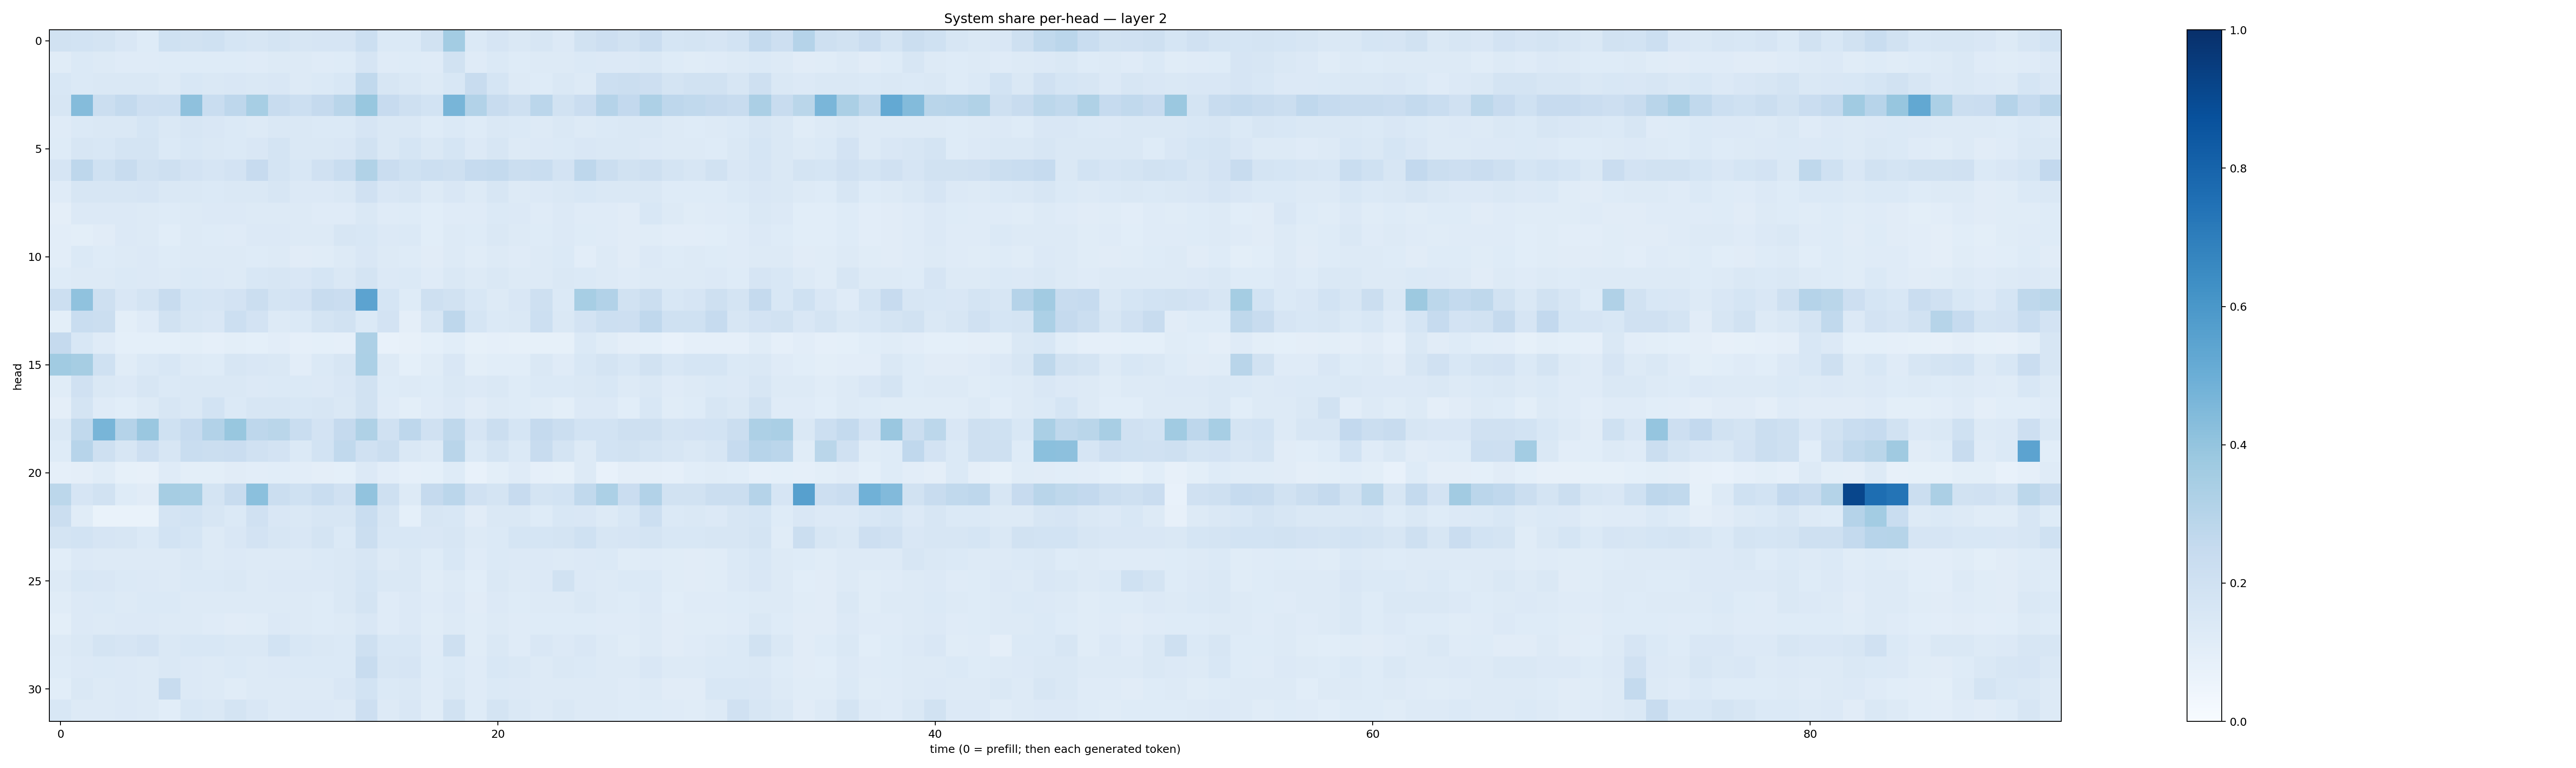

The data file committed next to this chart (first rows):
0.18790197, 0.18726534, 0.17703465, 0.14921215, 0.12465288, 0.19986148, 0.1882447, 0.20147236, 0.16816607, 0.15942305, 0.17793268, 0.16169147, 0.16424912, 0.16671915, 0.21600848, 0.13981254, 0.13992792, 0.18900338, 0.35690343, 0.14033626, 0.16586372, 0.14670593, 0.16006587, 0.13671392
0.1139, 0.1375, 0.1273, 0.1194, 0.1182, 0.1232, 0.1236, 0.1224, 0.1226, 0.121, 0.1267, 0.1253, 0.1196, 0.1239, 0.1676, 0.1209, 0.1244, 0.118, 0.1877, 0.1192, 0.1379, 0.1217, 0.128, 0.1298
0.1541, 0.1381, 0.1432, 0.145, 0.1407, 0.1285, 0.1544, 0.1467, 0.1505, 0.1436, 0.1492, 0.1295, 0.1385, 0.1559, 0.2649, 0.162, 0.142, 0.1284, 0.1541, 0.2377, 0.1702, 0.1289, 0.1223, 0.1476
0.164, 0.4365, 0.2188, 0.2577, 0.2112, 0.2181, 0.412, 0.2305, 0.2759, 0.3449, 0.2388, 0.2178, 0.2529, 0.2926, 0.389, 0.2438, 0.2101, 0.1871, 0.4665, 0.3122, 0.2398, 0.2069, 0.2834, 0.1881
0.1186, 0.1402, 0.1451, 0.1482, 0.1696, 0.1453, 0.1574, 0.1519, 0.1383, 0.1298, 0.1427, 0.1413, 0.1389, 0.1376, 0.1655, 0.1468, 0.1438, 0.1212, 0.1388, 0.1217, 0.1419, 0.1381, 0.1323, 0.1439
0.1222, 0.1616, 0.1535, 0.1795, 0.1746, 0.1396, 0.1535, 0.141, 0.137, 0.1503, 0.1737, 0.1411, 0.1417, 0.1487, 0.1885, 0.145, 0.169, 0.1418, 0.1685, 0.1353, 0.1574, 0.1294, 0.1357, 0.1394
0.1658, 0.2745, 0.201, 0.2357, 0.1885, 0.2069, 0.183, 0.167, 0.1822, 0.2444, 0.1764, 0.154, 0.1978, 0.2317, 0.3157, 0.2271, 0.2019, 0.2163, 0.2078, 0.2481, 0.2566, 0.2233, 0.233, 0.1822
0.1195, 0.161, 0.1601, 0.1632, 0.1654, 0.1476, 0.1432, 0.1403, 0.1458, 0.1466, 0.1638, 0.1354, 0.133, 0.145, 0.1978, 0.1502, 0.1601, 0.1257, 0.1515, 0.1268, 0.158, 0.132, 0.1361, 0.1457
0.09758, 0.1346, 0.1357, 0.135, 0.1275, 0.1228, 0.1292, 0.1338, 0.1337, 0.1254, 0.1297, 0.126, 0.1194, 0.1204, 0.1453, 0.1194, 0.1247, 0.1083, 0.1203, 0.1181, 0.1368, 0.1349, 0.1193, 0.1332
0.1032, 0.1008, 0.1105, 0.134, 0.1279, 0.1085, 0.1294, 0.123, 0.1177, 0.1341, 0.134, 0.1259, 0.1299, 0.1604, 0.155, 0.1367, 0.1389, 0.1076, 0.1291, 0.1231, 0.1421, 0.1294, 0.1232, 0.1349
0.1049, 0.14, 0.1212, 0.1289, 0.1347, 0.1217, 0.1276, 0.1251, 0.1289, 0.122, 0.1275, 0.1111, 0.1151, 0.1272, 0.1511, 0.126, 0.1249, 0.1119, 0.126, 0.1164, 0.1291, 0.1204, 0.131, 0.1374
0.1223, 0.1302, 0.1326, 0.1367, 0.1366, 0.1318, 0.139, 0.1347, 0.1323, 0.1527, 0.1565, 0.1506, 0.1689, 0.1465, 0.1719, 0.1364, 0.1379, 0.1195, 0.1414, 0.1294, 0.1454, 0.1315, 0.1327, 0.1467
0.2152, 0.4078, 0.204, 0.1506, 0.1734, 0.2394, 0.1704, 0.1643, 0.181, 0.219, 0.1783, 0.1826, 0.237, 0.2302, 0.5432, 0.1705, 0.1245, 0.2085, 0.1897, 0.1543, 0.1287, 0.1506, 0.2092, 0.1373
0.09994, 0.2315, 0.221, 0.09949, 0.1192, 0.1905, 0.1624, 0.1501, 0.2187, 0.1822, 0.1302, 0.1392, 0.1782, 0.1891, 0.1371, 0.1836, 0.09653, 0.1595, 0.2769, 0.1705, 0.1381, 0.1434, 0.217, 0.1469
0.2513, 0.1533, 0.1203, 0.09363, 0.09059, 0.09369, 0.1011, 0.08725, 0.09812, 0.09231, 0.1017, 0.08684, 0.09186, 0.08896, 0.3256, 0.07685, 0.07975, 0.09263, 0.1085, 0.08312, 0.08891, 0.08237, 0.08444, 0.08218
0.3667, 0.3504, 0.2021, 0.1159, 0.1367, 0.1527, 0.1257, 0.1213, 0.1612, 0.1509, 0.1417, 0.1026, 0.1392, 0.1584, 0.3294, 0.1299, 0.09154, 0.1152, 0.1486, 0.1, 0.1066, 0.1084, 0.1462, 0.119
0.116, 0.1982, 0.147, 0.1349, 0.1622, 0.1385, 0.1423, 0.1429, 0.1442, 0.1338, 0.1372, 0.1399, 0.1353, 0.1518, 0.1909, 0.1241, 0.1299, 0.1221, 0.1413, 0.1354, 0.141, 0.1221, 0.1376, 0.1368
0.09518, 0.176, 0.1209, 0.1057, 0.1303, 0.1563, 0.1459, 0.185, 0.1395, 0.1587, 0.1627, 0.154, 0.1573, 0.148, 0.1934, 0.1193, 0.1006, 0.1187, 0.133, 0.1128, 0.1293, 0.1215, 0.1163, 0.09849
0.1454, 0.2639, 0.4665, 0.3038, 0.3858, 0.2011, 0.2481, 0.3107, 0.3904, 0.2735, 0.2875, 0.2329, 0.1825, 0.2503, 0.3228, 0.1989, 0.2763, 0.1989, 0.2702, 0.1644, 0.2196, 0.1698, 0.25, 0.2259
0.1244, 0.2956, 0.2077, 0.1599, 0.2122, 0.1578, 0.2335, 0.2229, 0.2275, 0.1978, 0.18, 0.1405, 0.1854, 0.2619, 0.1968, 0.2215, 0.1424, 0.1258, 0.2909, 0.1397, 0.1738, 0.1386, 0.2387, 0.1788
0.08623, 0.0945, 0.1166, 0.0852, 0.08172, 0.1173, 0.09813, 0.09892, 0.1118, 0.1051, 0.1086, 0.1045, 0.09524, 0.09048, 0.1328, 0.1018, 0.08745, 0.09324, 0.123, 0.07709, 0.1014, 0.1177, 0.0877, 0.08484
0.2787, 0.1677, 0.194, 0.1247, 0.1101, 0.3498, 0.3467, 0.1783, 0.2395, 0.4202, 0.2199, 0.2016, 0.2339, 0.1991, 0.4041, 0.2049, 0.1273, 0.2518, 0.2817, 0.1975, 0.1749, 0.2423, 0.1752, 0.1837
0.2257, 0.1164, 0.06664, 0.06859, 0.06713, 0.1786, 0.1863, 0.1564, 0.1375, 0.199, 0.1502, 0.1413, 0.1639, 0.1565, 0.2329, 0.1586, 0.09296, 0.1639, 0.1561, 0.1102, 0.1421, 0.1481, 0.1248, 0.156
0.1745, 0.1867, 0.1676, 0.1593, 0.1402, 0.1838, 0.1704, 0.1306, 0.1523, 0.1816, 0.1597, 0.149, 0.1774, 0.1388, 0.2257, 0.1536, 0.1544, 0.1514, 0.1569, 0.1313, 0.1386, 0.1695, 0.171, 0.175
0.109, 0.1352, 0.1324, 0.1324, 0.1267, 0.1276, 0.147, 0.1309, 0.1336, 0.1326, 0.1313, 0.1275, 0.1382, 0.1408, 0.1624, 0.1299, 0.1418, 0.1214, 0.154, 0.1205, 0.1372, 0.135, 0.1337, 0.1278
0.1287, 0.1542, 0.1503, 0.1388, 0.1346, 0.1254, 0.1367, 0.1402, 0.1419, 0.1273, 0.135, 0.1361, 0.1336, 0.1442, 0.1683, 0.147, 0.1444, 0.1166, 0.131, 0.1075, 0.1467, 0.1265, 0.1331, 0.1892
0.1139, 0.1333, 0.1371, 0.1319, 0.1385, 0.1388, 0.1267, 0.1301, 0.1327, 0.1271, 0.1328, 0.1297, 0.123, 0.1442, 0.1762, 0.119, 0.1338, 0.1203, 0.1343, 0.1126, 0.1352, 0.1249, 0.126, 0.1295
0.09908, 0.1332, 0.1282, 0.1338, 0.1344, 0.1266, 0.1308, 0.1199, 0.1122, 0.117, 0.1333, 0.1256, 0.1229, 0.1293, 0.1521, 0.1203, 0.1362, 0.1142, 0.1271, 0.1168, 0.131, 0.1187, 0.1238, 0.1218
0.1253, 0.1476, 0.1793, 0.1675, 0.1824, 0.1451, 0.1556, 0.1557, 0.1479, 0.1419, 0.1842, 0.1532, 0.1425, 0.1405, 0.206, 0.1529, 0.1527, 0.1203, 0.2101, 0.1154, 0.1417, 0.12, 0.1491, 0.1337
0.1215, 0.134, 0.137, 0.1347, 0.1312, 0.1435, 0.1363, 0.131, 0.1382, 0.1288, 0.1353, 0.1405, 0.1376, 0.1387, 0.2413, 0.1634, 0.1653, 0.1221, 0.1394, 0.1196, 0.1529, 0.1407, 0.1327, 0.1453
0.1092, 0.1478, 0.1251, 0.1345, 0.1298, 0.2375, 0.1367, 0.1261, 0.116, 0.1254, 0.1288, 0.1263, 0.1281, 0.1487, 0.1858, 0.1395, 0.1424, 0.119, 0.1429, 0.1202, 0.138, 0.133, 0.1302, 0.1326
0.1546, 0.1314, 0.1261, 0.1365, 0.1278, 0.1074, 0.1562, 0.1407, 0.1764, 0.1485, 0.1301, 0.136, 0.1361, 0.1279, 0.2137, 0.1311, 0.1506, 0.1152, 0.1907, 0.122, 0.1765, 0.1432, 0.1294, 0.1434
